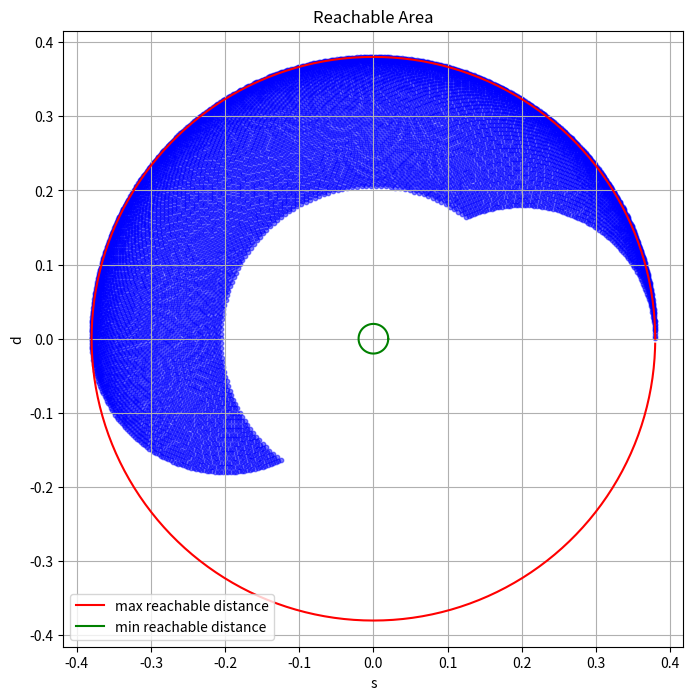

The script that saved this image:
#!/usr/bin/env python3
# -*- coding: utf-8 -*-

import math
import matplotlib.pyplot as plt


# ==================== URDF 参数 ====================
L1 = 0.20   # 肩关节 → 肘关节
L2 = 0.18   # 肘关节 → 手端 (left_hand)
SHOULDER_IN_TORSO = (0.13, 0.0, 0.35)
Q1_LIMITS = (-1.57, 1.57)
Q2_LIMITS = (-2.0, 0.0)
RMAX = L1 + L2
RMIN = abs(L1 - L2)


def fk_2r(q1, q2):
    """2R 平面 FK → (s, d)"""
    s = L1 * math.sin(q1) + L2 * math.sin(q1 + q2)
    d = L1 * math.cos(q1) + L2 * math.cos(q1 + q2)
    return s, d


if __name__ == '__main__':
    print("="*50)
    print("开始绘制s-d平面散点图(手臂可达区域)")
    print("="*50)

    # 生成 q1 和 q2 的等间距值
    q1_values = [Q1_LIMITS[0] + i * (Q1_LIMITS[1] - Q1_LIMITS[0]) / 99 for i in range(100)]
    q2_values = [Q2_LIMITS[0] + j * (Q2_LIMITS[1] - Q2_LIMITS[0]) / 99 for j in range(100)]

    # 计算末端坐标
    s_values, d_values = [], []
    for q1 in q1_values:
        for q2 in q2_values:
            s, d = fk_2r(q1, q2)
            s_values.append(s)
            d_values.append(d)

    # 绘制散点图
    plt.figure(figsize=(8, 8))
    plt.scatter(s_values, d_values, s=10, color='blue', alpha=0.5)
    plt.title('Reachable Area')
    plt.xlabel('s')
    plt.ylabel('d')
    plt.axis('equal')
    plt.grid()

    # 绘制最大可达距离和最小可达距离的圆弧
    theta = [i * math.pi / 180 for i in range(360)]
    s_max = [RMAX * math.cos(t) for t in theta]
    d_max = [RMAX * math.sin(t) for t in theta]
    s_min = [RMIN * math.cos(t) for t in theta]
    d_min = [RMIN * math.sin(t) for t in theta]
    
    plt.plot(s_max, d_max, color='red', label='max reachable distance')
    plt.plot(s_min, d_min, color='green', label='min reachable distance')
    plt.legend()
    plt.show()
